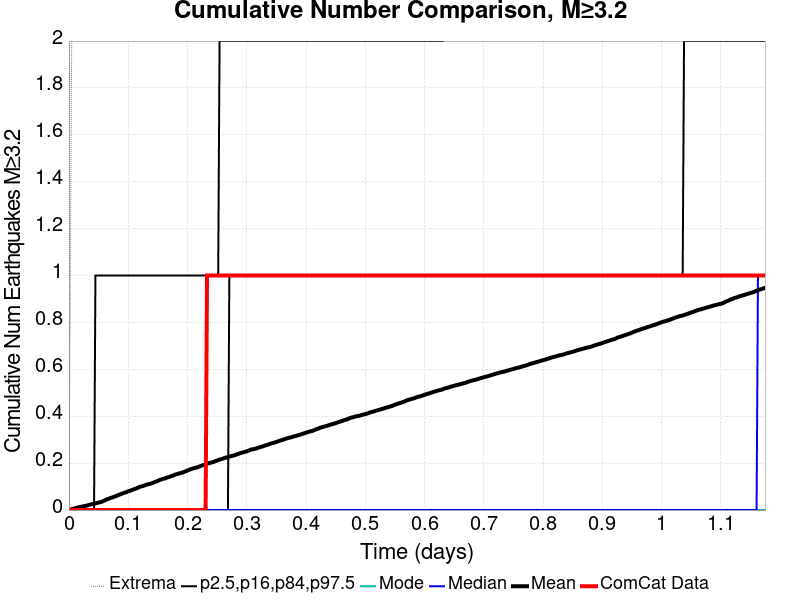

Source data for this figure (header and first rows):
Time (days), ComCat Data, Simulation Mean, Simulation Median, Simulation Mode, Simulation Minimum, Simulation Maximum, 2.5 %-ile, 16 %-ile, 84 %-ile, 97.5 %-ile
0.0, 0.0, 0.0, 0.0, 0.0, 0.0, 0.0, 0.0, 0.0, 0.0, 0.0
0.002353, 0.0, 0.0015, 0.0, 0.0, 0.0, 1.0, 0.0, 0.0, 0.0, 0.0
0.004706, 0.0, 0.004, 0.0, 0.0, 0.0, 2.0, 0.0, 0.0, 0.0, 0.0
0.00706, 0.0, 0.0054, 0.0, 0.0, 0.0, 3.0, 0.0, 0.0, 0.0, 0.0
0.009413, 0.0, 0.0068, 0.0, 0.0, 0.0, 3.0, 0.0, 0.0, 0.0, 0.0
0.01177, 0.0, 0.0084, 0.0, 0.0, 0.0, 4.0, 0.0, 0.0, 0.0, 0.0
0.01412, 0.0, 0.0104, 0.0, 0.0, 0.0, 4.0, 0.0, 0.0, 0.0, 0.0
0.01647, 0.0, 0.0117, 0.0, 0.0, 0.0, 4.0, 0.0, 0.0, 0.0, 0.0
0.01883, 0.0, 0.0133, 0.0, 0.0, 0.0, 5.0, 0.0, 0.0, 0.0, 0.0
0.02118, 0.0, 0.0143, 0.0, 0.0, 0.0, 5.0, 0.0, 0.0, 0.0, 0.0
0.02353, 0.0, 0.0155, 0.0, 0.0, 0.0, 5.0, 0.0, 0.0, 0.0, 0.0
0.02589, 0.0, 0.0169, 0.0, 0.0, 0.0, 5.0, 0.0, 0.0, 0.0, 0.0
0.02824, 0.0, 0.0181, 0.0, 0.0, 0.0, 6.0, 0.0, 0.0, 0.0, 0.0
0.03059, 0.0, 0.0193, 0.0, 0.0, 0.0, 6.0, 0.0, 0.0, 0.0, 0.0
0.03295, 0.0, 0.021, 0.0, 0.0, 0.0, 6.0, 0.0, 0.0, 0.0, 0.0
0.0353, 0.0, 0.0229, 0.0, 0.0, 0.0, 6.0, 0.0, 0.0, 0.0, 0.0
0.03765, 0.0, 0.0246, 0.0, 0.0, 0.0, 6.0, 0.0, 0.0, 0.0, 0.0
0.04001, 0.0, 0.0261, 0.0, 0.0, 0.0, 6.0, 0.0, 0.0, 0.0, 0.0
0.04236, 0.0, 0.0269, 0.0, 0.0, 0.0, 6.0, 0.0, 0.0, 0.0, 0.0
0.04471, 0.0, 0.0286, 0.0, 0.0, 0.0, 7.0, 0.0, 0.0, 0.0, 1.0
0.04706, 0.0, 0.0298, 0.0, 0.0, 0.0, 7.0, 0.0, 0.0, 0.0, 1.0
0.04942, 0.0, 0.0318, 0.0, 0.0, 0.0, 7.0, 0.0, 0.0, 0.0, 1.0
0.05177, 0.0, 0.0331, 0.0, 0.0, 0.0, 7.0, 0.0, 0.0, 0.0, 1.0
0.05412, 0.0, 0.0344, 0.0, 0.0, 0.0, 7.0, 0.0, 0.0, 0.0, 1.0
0.05648, 0.0, 0.0367, 0.0, 0.0, 0.0, 7.0, 0.0, 0.0, 0.0, 1.0
0.05883, 0.0, 0.0392, 0.0, 0.0, 0.0, 7.0, 0.0, 0.0, 0.0, 1.0
0.06118, 0.0, 0.0419, 0.0, 0.0, 0.0, 18.0, 0.0, 0.0, 0.0, 1.0
0.06354, 0.0, 0.0452, 0.0, 0.0, 0.0, 32.0, 0.0, 0.0, 0.0, 1.0
0.06589, 0.0, 0.0474, 0.0, 0.0, 0.0, 38.0, 0.0, 0.0, 0.0, 1.0
0.06824, 0.0, 0.0494, 0.0, 0.0, 0.0, 42.0, 0.0, 0.0, 0.0, 1.0
0.0706, 0.0, 0.0516, 0.0, 0.0, 0.0, 50.0, 0.0, 0.0, 0.0, 1.0
0.07295, 0.0, 0.0537, 0.0, 0.0, 0.0, 55.0, 0.0, 0.0, 0.0, 1.0
0.0753, 0.0, 0.0558, 0.0, 0.0, 0.0, 61.0, 0.0, 0.0, 0.0, 1.0
0.07766, 0.0, 0.0581, 0.0, 0.0, 0.0, 67.0, 0.0, 0.0, 0.0, 1.0
0.08001, 0.0, 0.0603, 0.0, 0.0, 0.0, 68.0, 0.0, 0.0, 0.0, 1.0
0.08236, 0.0, 0.063, 0.0, 0.0, 0.0, 73.0, 0.0, 0.0, 0.0, 1.0
0.08472, 0.0, 0.0655, 0.0, 0.0, 0.0, 76.0, 0.0, 0.0, 0.0, 1.0
0.08707, 0.0, 0.0675, 0.0, 0.0, 0.0, 80.0, 0.0, 0.0, 0.0, 1.0
0.08942, 0.0, 0.0702, 0.0, 0.0, 0.0, 83.0, 0.0, 0.0, 0.0, 1.0
0.09178, 0.0, 0.0721, 0.0, 0.0, 0.0, 85.0, 0.0, 0.0, 0.0, 1.0
0.09413, 0.0, 0.0741, 0.0, 0.0, 0.0, 86.0, 0.0, 0.0, 0.0, 1.0
0.09648, 0.0, 0.076, 0.0, 0.0, 0.0, 88.0, 0.0, 0.0, 0.0, 1.0
0.09884, 0.0, 0.0788, 0.0, 0.0, 0.0, 93.0, 0.0, 0.0, 0.0, 1.0
0.1012, 0.0, 0.0807, 0.0, 0.0, 0.0, 96.0, 0.0, 0.0, 0.0, 1.0
0.1035, 0.0, 0.0823, 0.0, 0.0, 0.0, 98.0, 0.0, 0.0, 0.0, 1.0
0.1059, 0.0, 0.0852, 0.0, 0.0, 0.0, 101.0, 0.0, 0.0, 0.0, 1.0
0.1082, 0.0, 0.0871, 0.0, 0.0, 0.0, 101.0, 0.0, 0.0, 0.0, 1.0
0.1106, 0.0, 0.0897, 0.0, 0.0, 0.0, 105.0, 0.0, 0.0, 0.0, 1.0
0.113, 0.0, 0.0913, 0.0, 0.0, 0.0, 107.0, 0.0, 0.0, 0.0, 1.0
0.1153, 0.0, 0.0942, 0.0, 0.0, 0.0, 110.0, 0.0, 0.0, 0.0, 1.0
0.1177, 0.0, 0.0969, 0.0, 0.0, 0.0, 112.0, 0.0, 0.0, 0.0, 1.0
0.12, 0.0, 0.0995, 0.0, 0.0, 0.0, 113.0, 0.0, 0.0, 0.0, 1.0
0.1224, 0.0, 0.1009, 0.0, 0.0, 0.0, 114.0, 0.0, 0.0, 0.0, 1.0
0.1247, 0.0, 0.1025, 0.0, 0.0, 0.0, 116.0, 0.0, 0.0, 0.0, 1.0
0.1271, 0.0, 0.1046, 0.0, 0.0, 0.0, 117.0, 0.0, 0.0, 0.0, 1.0
0.1294, 0.0, 0.1065, 0.0, 0.0, 0.0, 119.0, 0.0, 0.0, 0.0, 1.0
0.1318, 0.0, 0.1091, 0.0, 0.0, 0.0, 119.0, 0.0, 0.0, 0.0, 1.0
0.1341, 0.0, 0.1105, 0.0, 0.0, 0.0, 119.0, 0.0, 0.0, 0.0, 1.0
0.1365, 0.0, 0.112, 0.0, 0.0, 0.0, 121.0, 0.0, 0.0, 0.0, 1.0
0.1388, 0.0, 0.1135, 0.0, 0.0, 0.0, 123.0, 0.0, 0.0, 0.0, 1.0
... 440 more rows
